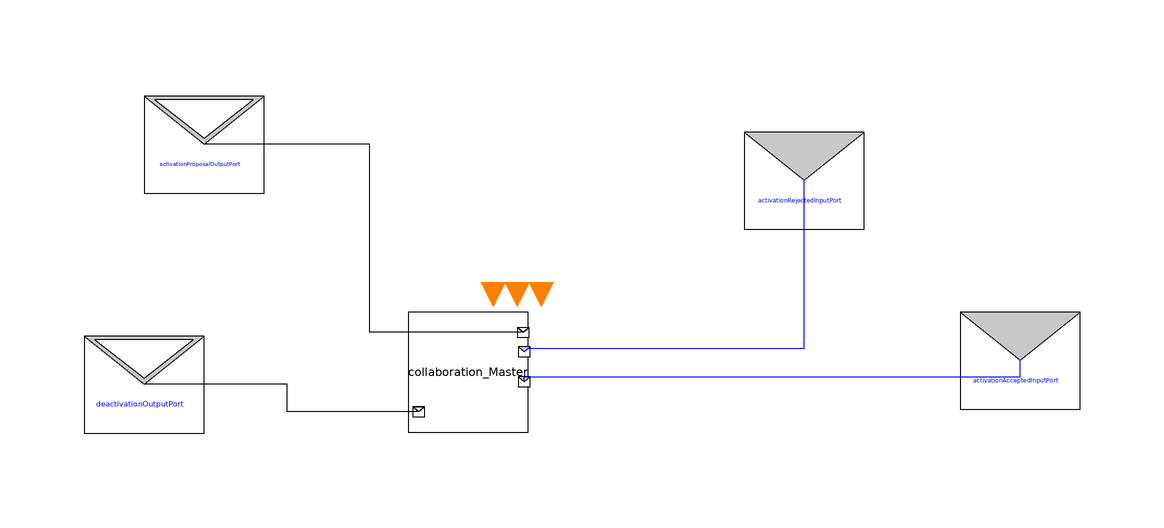

The Modelica model whose source follows is shown above as a component diagram (icons at their Placement, wires along their Line points).

model UseMaster
      Collaboration_Master collaboration_Master(timeout=2)
        annotation (Placement(transformation(extent={{-26,2},{-6,22}})));
      RealTimeCoordination.MessageInterface.InputDelegationPort
        activationRejectedInputPort(
        redeclare Integer integers[0] "integers[0]",
        redeclare Boolean booleans[0] "booelans[0]",
        redeclare Real reals[0] "reals[0]")
        annotation (Placement(transformation(extent={{30,34},{50,54}})));
      RealTimeCoordination.MessageInterface.InputDelegationPort
        activationAcceptedInputPort(
        redeclare Integer integers[0] "integers[0]",
        redeclare Boolean booleans[0] "booelans[0]",
        redeclare Real reals[0] "reals[0]")
        annotation (Placement(transformation(extent={{66,4},{86,24}})));
      RealTimeCoordination.MessageInterface.OutputDelegationPort
        activationProposalOutputPort(
        redeclare Integer integers[0] "integers[0]",
        redeclare Boolean booleans[0] "booelans[0]",
        redeclare Real reals[0] "reals[0]")
        annotation (Placement(transformation(extent={{-70,40},{-50,60}})));
      RealTimeCoordination.MessageInterface.OutputDelegationPort
        deactivationOutputPort(
        redeclare Integer integers[0] "integers[0]",
        redeclare Boolean booleans[0] "booelans[0]",
        redeclare Real reals[0] "reals[0]")
        annotation (Placement(transformation(extent={{-80,0},{-60,20}})));
    equation
      connect(collaboration_Master.actiavtionAcceptedInputPort,
        activationAcceptedInputPort) annotation (Line(
          points={{-6.6,10.4},{-6.6,11.2},{76,11.2},{76,14}},
          color={0,0,255},
          smooth=Smooth.None));
      connect(collaboration_Master.activationRejectedInputPort,
        activationRejectedInputPort) annotation (Line(
          points={{-6.6,15.4},{-6,16},{40,16},{40,44}},
          color={0,0,255},
          smooth=Smooth.None));
      connect(collaboration_Master.deactivationOutputPort,
        deactivationOutputPort) annotation (Line(
          points={{-24.2,5.4},{-46.1,5.4},{-46.1,10},{-70,10}},
          color={0,0,0},
          smooth=Smooth.None));
      connect(collaboration_Master.activationProposalOutputPort,
        activationProposalOutputPort) annotation (Line(
          points={{-6.8,18.6},{-32.4,18.6},{-32.4,50},{-60,50}},
          color={0,0,0},
          smooth=Smooth.None));
      annotation (Diagram(graphics));
    end UseMaster;